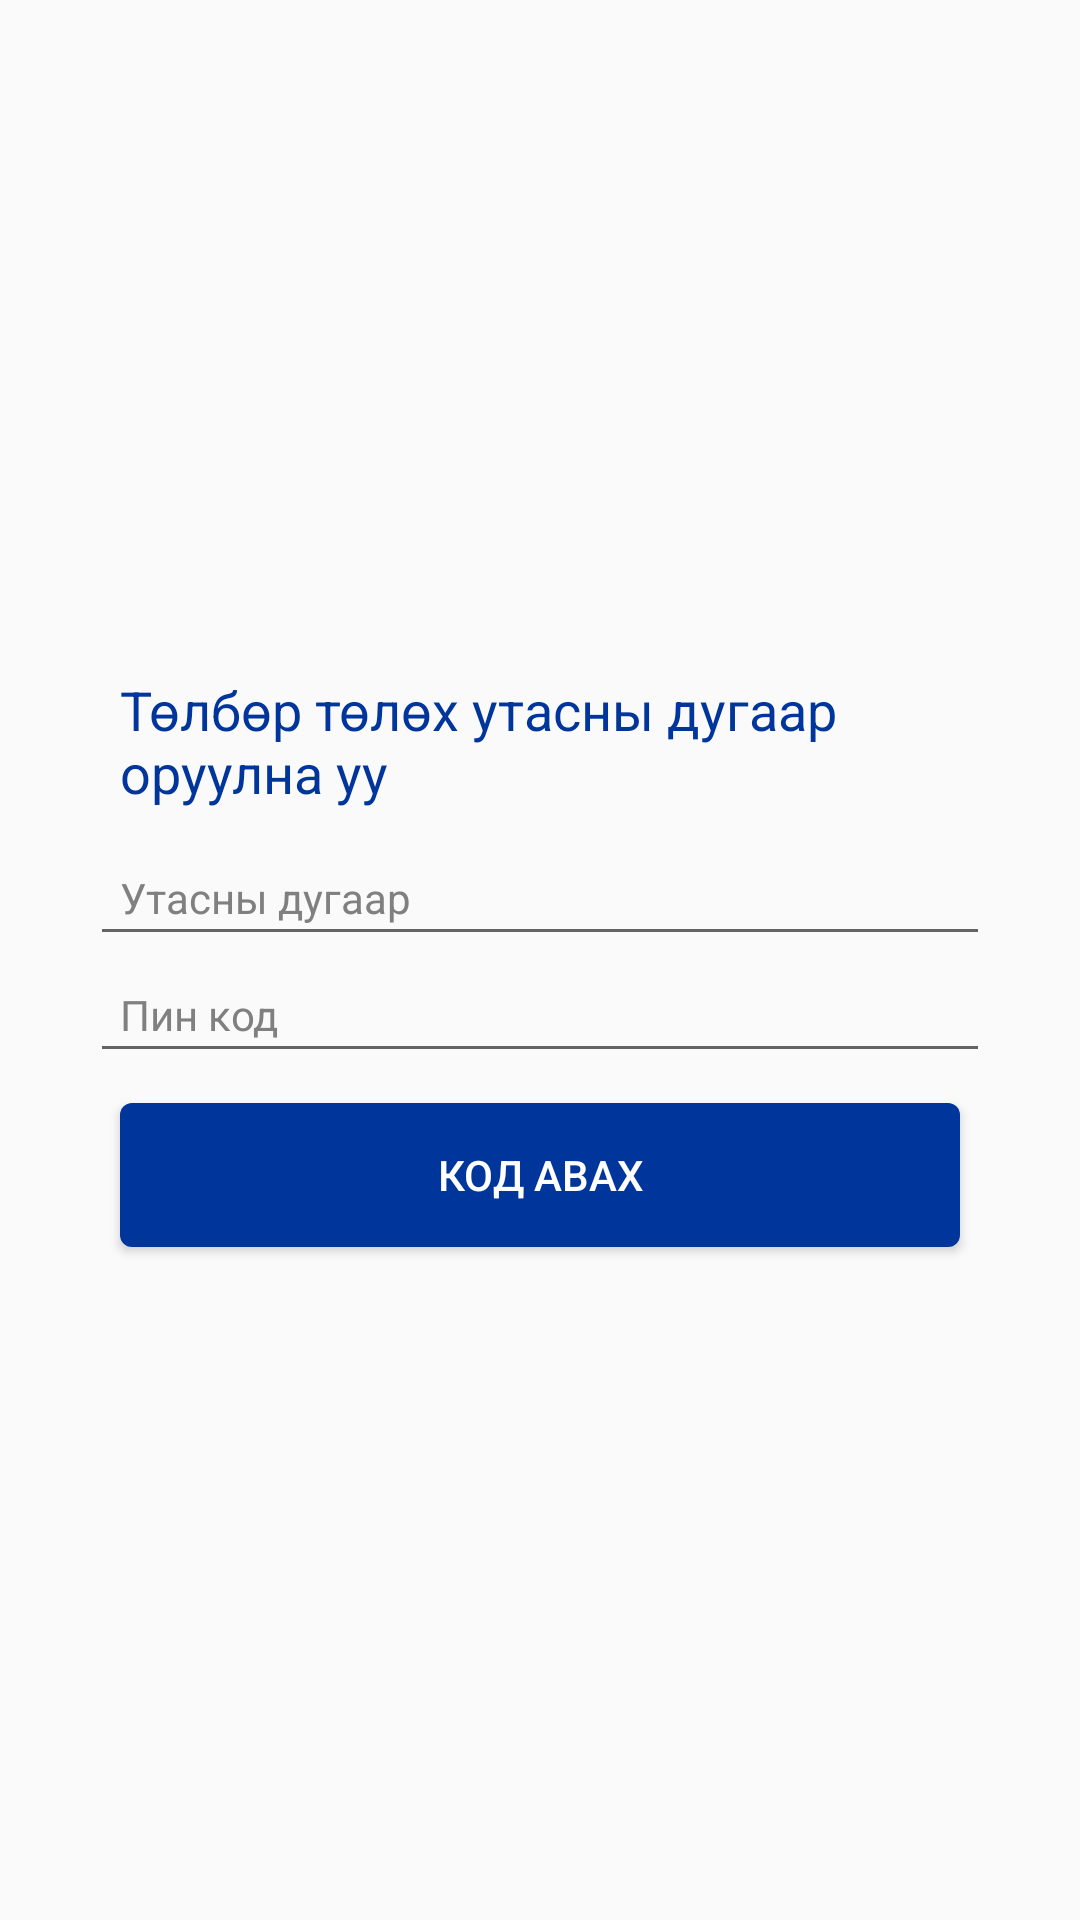

The Android layout XML behind this screen, and the referenced resources:
<!-- AndroidManifest.xml: application theme AppTheme -->
<!-- res/layout/postpaid_payment.xml -->
<?xml version="1.0" encoding="utf-8"?>
<LinearLayout xmlns:android="http://schemas.android.com/apk/res/android"
    android:layout_width="match_parent"
    android:layout_height="match_parent"
    android:gravity="center"
    android:orientation="vertical">

    <LinearLayout style="@style/MainViewCenterBoxContainer">

        <LinearLayout
            android:id="@+id/invoice_layout"
            android:layout_width="match_parent"
            android:layout_height="wrap_content"
            android:orientation="vertical">

            <TextView
                style="@style/MainViewTextViewBlue"
                android:text="@string/skydealer_insert_payment_number" />


            <EditText
                android:id="@+id/invoice_phone_number"
                style="@style/PhoneNumberEdittextStyle"
                android:hint="@string/phone_number" />

            <EditText
                android:id="@+id/pin_code"
                style="@style/MainViewCenterBoxEditText"
                android:inputType="number"
                android:hint="@string/pin_code" />

            <Button
                android:id="@+id/get_invoice_btn"
                style="@style/ButtonStyle"
                android:layout_margin="@dimen/main_padding"
                android:text="@string/get_code" />

        </LinearLayout>

        <LinearLayout
            android:id="@+id/payment_layout"
            android:layout_width="match_parent"
            android:layout_height="wrap_content"
            android:orientation="vertical"
            android:visibility="gone">

            <TextView
                style="@style/MainViewTextViewBlue"
                android:text="@string/skydealer_insert_payment_usercode" />


            <EditText
                android:id="@+id/confirm_code"
                style="@style/MainViewCenterBoxEditText"
                android:inputType="number"
                android:hint="@string/code" />

            <Button
                android:id="@+id/do_payment_btn"
                style="@style/ButtonStyle"
                android:layout_width="match_parent"
                android:layout_margin="@dimen/main_padding"
                android:text="@string/do_payment" />
        </LinearLayout>
    </LinearLayout>

</LinearLayout>
<!-- resources referenced by this layout -->
<resources>
  <dimen name="main_padding">10dp</dimen>
  <string name="code">Код</string>
  <string name="do_payment">Төлбөр төлөх</string>
  <string name="get_code">Код авах</string>
  <string name="phone_number">Утасны дугаар</string>
  <string name="pin_code">Пин код</string>
  <string name="skydealer_insert_payment_number">Төлбөр төлөх утасны дугаар оруулна уу</string>
  <string name="skydealer_insert_payment_usercode">Хэрэглэгчийн код оруулна уу</string>
  <style name="MainViewCenterBoxContainer">
          <item name="android:layout_width">@dimen/center_box_width</item>
          <item name="android:layout_height">wrap_content</item>
          <item name="android:orientation">vertical</item>
      </style>
  <style name="MainViewCenterBoxEditText" parent="EditTextStyle">
          <item name="android:layout_width">match_parent</item>
          <item name="android:singleLine">true</item>
      </style>
  <style name="MainViewTextViewBlue">
          <item name="android:layout_width">wrap_content</item>
          <item name="android:layout_height">wrap_content</item>
          <item name="android:textSize">@dimen/secondFontSize</item>
          <item name="android:textColor">@color/colorSkytelBlue</item>
          <item name="android:padding">@dimen/main_padding</item>
      </style>
  <style name="PhoneNumberEdittextStyle" parent="MainViewCenterBoxEditText">
          <item name="android:inputType">number</item>
          <item name="android:maxLength">8</item>
      </style>
  <style name="AppTheme" parent="Theme.AppCompat.Light.DarkActionBar">
          
          <item name="android:actionButtonStyle">@style/MyActionButtonStyle</item>
      </style>
  <!-- drawable btn_blue (drawable) -->
  <?xml version="1.0" encoding="utf-8"?>
  <selector xmlns:android="http://schemas.android.com/apk/res/android">
      <item android:drawable="@drawable/btn_blue_inactive" android:state_selected="true"></item>
      <item android:drawable="@drawable/btn_blue_focused" android:state_pressed="true"></item>
      <item android:drawable="@drawable/btn_blue_inactive"></item>
  </selector>
  <dimen name="mainFontSize">14sp</dimen>
  <dimen name="center_box_width">300dp</dimen>
  <style name="EditTextStyle">
          <item name="android:layout_width">wrap_content</item>
          <item name="android:layout_height">wrap_content</item>
          <item name="android:textColorHint">@color/colorRightViewTextColor</item>
          <item name="android:textColor">@color/colorRightViewTextColor</item>
          <item name="android:textSize">@dimen/mainFontSize</item>
          <item name="android:padding">@dimen/main_padding</item>
  
      </style>
  <dimen name="secondFontSize">18sp</dimen>
  <color name="colorSkytelBlue">#00359B</color>
  <style name="MyActionButtonStyle">
          <item name="android:padding">0dip</item>
      </style>
  <!-- drawable btn_blue_inactive (drawable) -->
  <?xml version="1.0" encoding="utf-8"?>
  <shape xmlns:android="http://schemas.android.com/apk/res/android"
      android:shape="rectangle">
      <solid android:color="@color/colorSkytelBlue" />
      <corners android:radius="@dimen/btnCorderRadius"></corners>
  </shape>
  <!-- drawable btn_blue_focused (drawable) -->
  <?xml version="1.0" encoding="utf-8"?>
  <shape xmlns:android="http://schemas.android.com/apk/res/android"
      android:shape="rectangle">
      <solid android:color="@color/colorSkytelBluePressed" />
      <corners android:radius="@dimen/btnCorderRadius"></corners>
  </shape>
  <color name="colorRightViewTextColor">#808080</color>
  <dimen name="btnCorderRadius">4dp</dimen>
  <color name="colorSkytelBluePressed">#8000359B</color>
</resources>
